Run: headless pygame with SDL's dummy video driver; simulated clock (each Clock.tick advances the game by its frame time, no real sleeping); random seed 0; keys injected as events and as key.get_pressed() state; no mouse input.
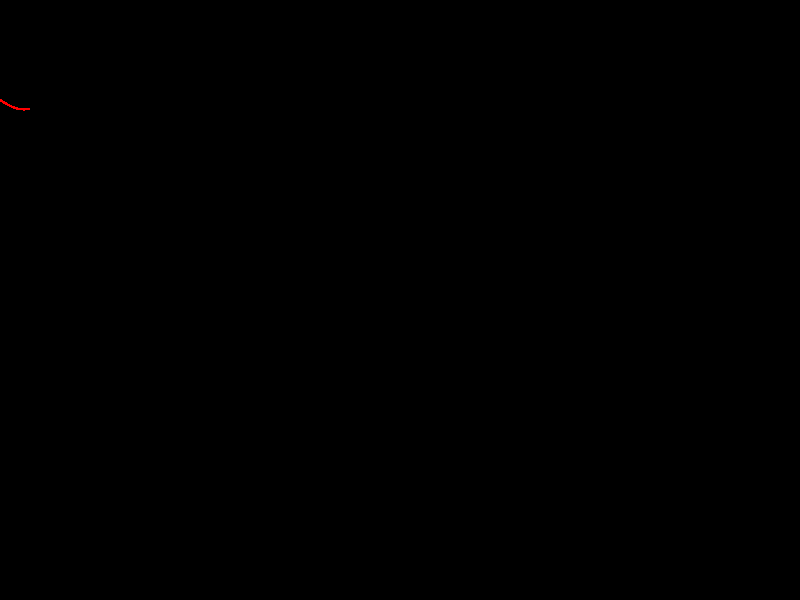
Frame 1 of 4 · flips 1–60 · no input
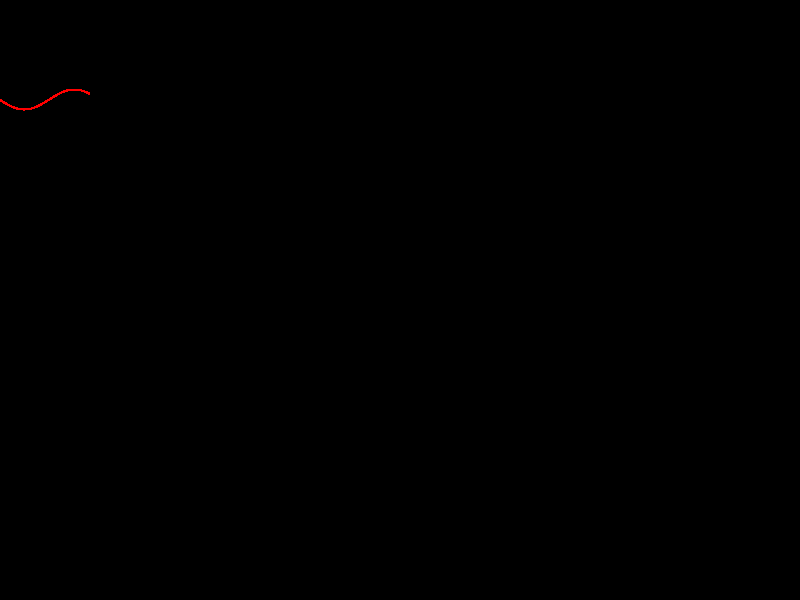
Frame 2 of 4 · flips 61–180 · tapped SPACE, RETURN · held RIGHT (→), D
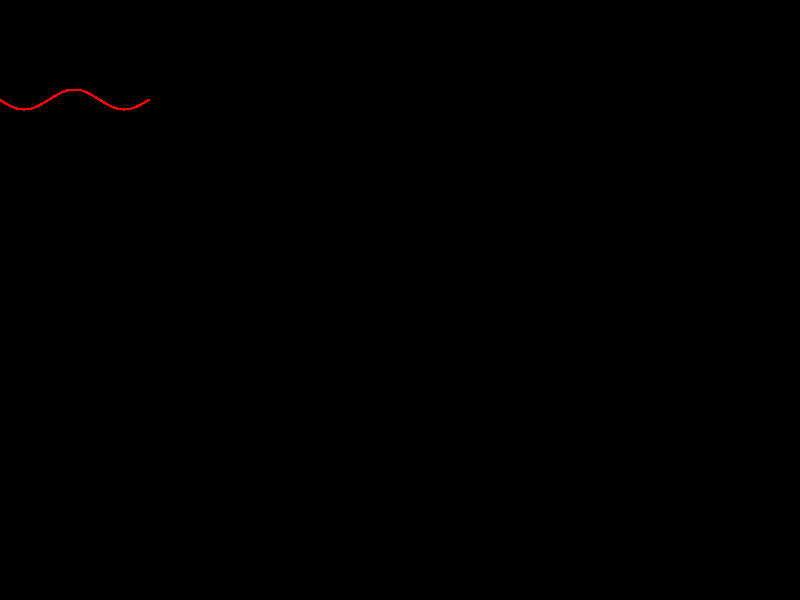
Frame 3 of 4 · flips 181–300 · held DOWN (↓), S
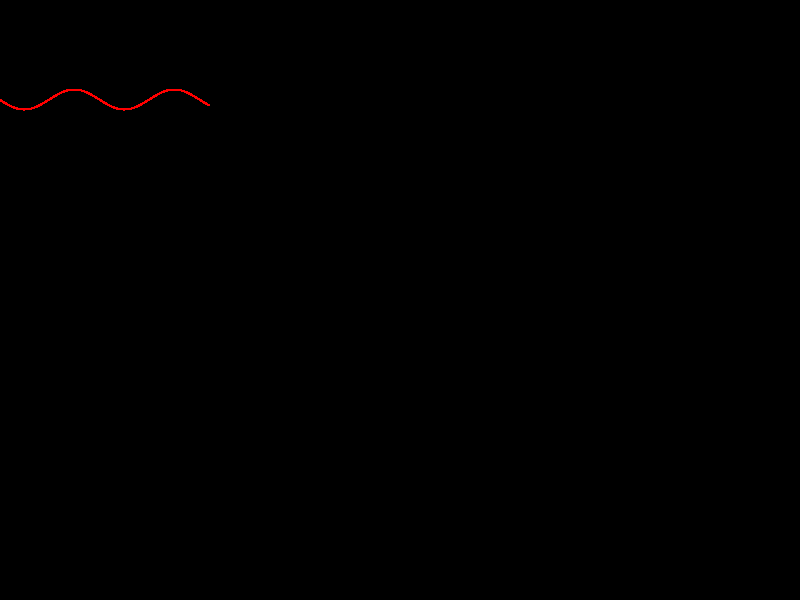
Frame 4 of 4 · flips 301–420 · held LEFT (←), A, UP (↑), W

The pygame program that drew these frames:

import pygame
import random
import math
pygame.init()
screen = pygame.display.set_mode((800, 600))
pygame.display.set_caption("Test Window")
clock = pygame.time.Clock()

x=0
y=0
ang=0
horizon=300
FPS=12
a=1
y=horizon
dias_semana=["Segunda","Terça","Quarta","Quinta","Sexta","Sabado","Domingo"]

def grafico_pergunta_1():
  global x,y,ang,a
  ang=ang+math.pi/100  
  y =  10*math.sin(ang)
  pygame.draw.circle(screen, (255,0,0), (x,y+100),1)
  x=x+0.5

def grafico_pergunta_2():
  color=(random.randrange(0,256), random.randrange(0,256),random.randrange(0,256))
  position=(random.randrange(200,600),random.randrange(200,400) )
  pygame.draw.circle(screen, color, position,10, 4)

def grafico_pergunta_3():
  print(dias_semana[random.randrange(0,7)])
  print(dias_semana[random.randrange(7)])
  print(dias_semana[random.randrange(len(dias_semana))])
  print(random.choice(dias_semana))

position = pygame.Vector2(100,240)
velocity = pygame.Vector2(0,-1)
speed=2

def grafico_pergunta_4():
  global position, velocity
  screen.fill((0,0,0))
  position=position+velocity*speed
  pygame.draw.circle(screen, (255,0,0), position, 10, 12)  
  pygame.draw.line(screen, (255,0,0), position, (position.x, position.y+30), 1)
running = True

while running:
    for event in pygame.event.get():
        if event.type == pygame.QUIT:
            running = False 
    
    grafico_pergunta_1()
    #grafico_pergunta_2()
    #grafico_pergunta_3()
    #grafico_pergunta_4()
    #print("Para aumentar a velocidade do balão duplicava o valor de speed.")
    #print("Deltatime é o tempo que passa entre duas frames, entre dois updates.")
    #print("Podemos tentar controlar com clock.tick()")
    clock.tick(FPS)
    pygame.display.flip()
 
pygame.quit()
